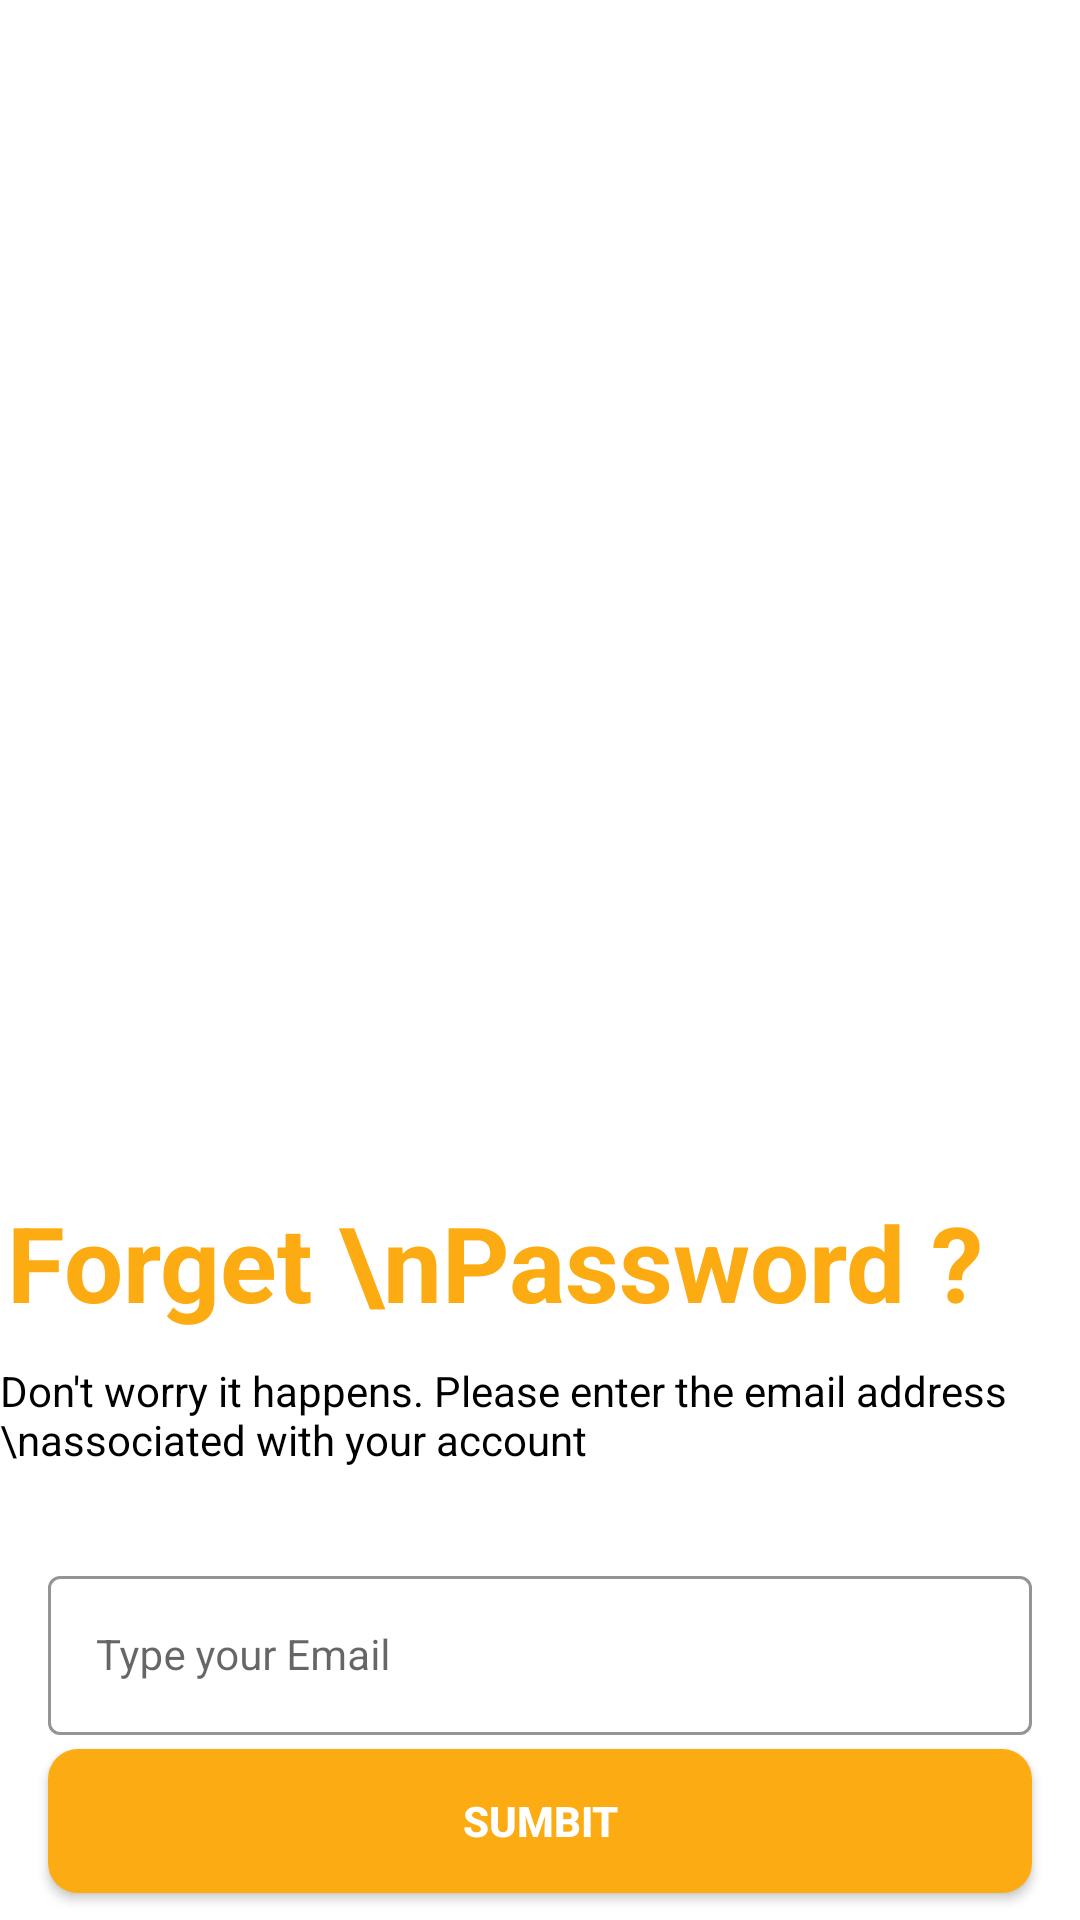

The Android layout XML behind this screen, and the referenced resources:
<!-- AndroidManifest.xml: application theme Theme.ExpenseTracker -->
<!-- res/layout/activity_forget_passowrd.xml -->
<?xml version="1.0" encoding="utf-8"?>
<androidx.constraintlayout.widget.ConstraintLayout xmlns:android="http://schemas.android.com/apk/res/android"
    xmlns:app="http://schemas.android.com/apk/res-auto"
    xmlns:tools="http://schemas.android.com/tools"
    android:layout_width="match_parent"
    android:layout_height="match_parent"
    tools:context=".forget_passowrd">
    <ImageView
        android:id="@+id/imageView"
        android:layout_width="wrap_content"
        android:layout_height="400dp"
        app:layout_constraintStart_toStartOf="parent"
        app:layout_constraintTop_toTopOf="parent"
        app:srcCompat="@drawable/forgetpass" />


    <TextView
        android:id="@+id/textView"
        android:layout_width="wrap_content"
        android:layout_height="wrap_content"
        android:layout_marginBottom="76dp"
        android:text="Forget \nPassword ?"
        android:textColor="@color/golds"
        android:textSize="35sp"
        android:textStyle="bold"
        app:layout_constraintBottom_toTopOf="@+id/emailLayout"
        app:layout_constraintEnd_toEndOf="parent"
        app:layout_constraintHorizontal_bias="0.069"
        app:layout_constraintStart_toStartOf="parent" />

    <TextView
        android:layout_width="wrap_content"
        android:layout_height="wrap_content"
        android:layout_marginBottom="20dp"
        android:layout_marginTop="10dp"
        android:paddingRight="10dp"
        android:text="Don't worry it happens. Please enter the email address  \nassociated with your account"
        android:textColor="@color/black"

        app:layout_constraintEnd_toEndOf="parent"
        app:layout_constraintHorizontal_bias="0.422"
        app:layout_constraintStart_toStartOf="parent"
        app:layout_constraintTop_toBottomOf="@+id/textView" />

    <com.google.android.material.textfield.TextInputLayout
        android:id="@+id/emailLayout"
        style="@style/LoginTextInputOuterFieldStyle"
        android:layout_width="match_parent"
        android:layout_height="wrap_content"
        android:layout_marginHorizontal="16dp"
        android:layout_marginTop="520dp"
        app:boxStrokeColor="@color/golds"
        app:hintTextColor="@color/black"
        app:layout_constraintEnd_toEndOf="parent"
        app:layout_constraintStart_toStartOf="parent"
        app:layout_constraintTop_toTopOf="parent">

        <com.google.android.material.textfield.TextInputEditText
            android:id="@+id/emailEtF"
            style="@style/LoginTextInputInnerFieldStyle"
            android:layout_width="match_parent"
            android:layout_height="wrap_content"
            android:hint="Type your Email"
            android:inputType="textEmailAddress" />
    </com.google.android.material.textfield.TextInputLayout>

    <androidx.appcompat.widget.AppCompatButton
        android:id="@+id/forget_password"
        android:layout_width="0dp"
        android:layout_height="wrap_content"
        android:layout_marginHorizontal="16dp"
        android:background="@drawable/rounded_btn"
        android:radius="3dp"
        android:text="Sumbit"
        android:textColor="@color/white"
        android:textStyle="bold"
        app:layout_constraintBottom_toBottomOf="parent"
        app:layout_constraintEnd_toEndOf="parent"
        app:layout_constraintStart_toStartOf="parent"

        app:layout_constraintTop_toBottomOf="@+id/emailLayout"
        app:layout_constraintVertical_bias="0.35" />

    <TextView
        android:id="@+id/error_msgPass"
        android:layout_width="wrap_content"
        android:layout_height="wrap_content"
        android:padding="2dp"
        android:text="Incorrect Email or Password"
        android:textColor="@color/red"
        android:visibility="gone"

        app:layout_constraintEnd_toEndOf="parent"
        app:layout_constraintHorizontal_bias="0.00"
        app:layout_constraintStart_toStartOf="@+id/emailLayout"
        app:layout_constraintTop_toBottomOf="@+id/emailLayout" />


</androidx.constraintlayout.widget.ConstraintLayout>
<!-- resources referenced by this layout -->
<resources>
  <color name="black">#FF000000</color>
  <color name="golds">#FCAC12</color>
  <color name="white">#FFFFFFFF</color>
  <!-- drawable rounded_btn (drawable) -->
  <?xml version="1.0" encoding="utf-8"?>
  <shape xmlns:android="http://schemas.android.com/apk/res/android">
      <corners  android:radius="10dp"/>
      <solid android:color="@color/golds"></solid>
  </shape>
  <style name="LoginTextInputInnerFieldStyle" parent="Widget.MaterialComponents.TextInputLayout.OutlinedBox">
          <item name="android:layout_width">match_parent</item>
          <item name="android:layout_height">wrap_content</item>
          <item name="android:textColor">@color/black</item>
          <item name="android:textColorHint">@color/black</item>
          <item name="android:maxLines">1</item>
          <item name="android:textSize">14sp</item>
          <item name="android:singleLine">true</item>
      </style>
  <style name="LoginTextInputOuterFieldStyle" parent="Widget.MaterialComponents.TextInputLayout.OutlinedBox">
          <item name="android:layout_width">match_parent</item>
          <item name="android:layout_height">wrap_content</item>
          <item name="android:layout_marginTop">15dp</item>
          <item name="android:layout_marginBottom">15dp</item>
      </style>
  <style name="Theme.ExpenseTracker" parent="Theme.MaterialComponents.DayNight.NoActionBar">
          
          <item name="colorPrimary">@color/golds</item>
          <item name="colorPrimaryVariant">@color/white</item>
          <item name="colorOnPrimary">@color/black</item>
          
          <item name="colorSecondary">@color/teal_700</item>
          <item name="colorSecondaryVariant">@color/teal_700</item>
          <item name="colorOnSecondary">@color/white</item>
          
          <item name="android:statusBarColor">@color/act</item>
          <item name="android:colorPrimaryDark">@color/white</item>
          <item name="android:windowLightStatusBar">true</item>
  
  
  
          
      </style>
  <color name="teal_700">#FF018786</color>
</resources>
